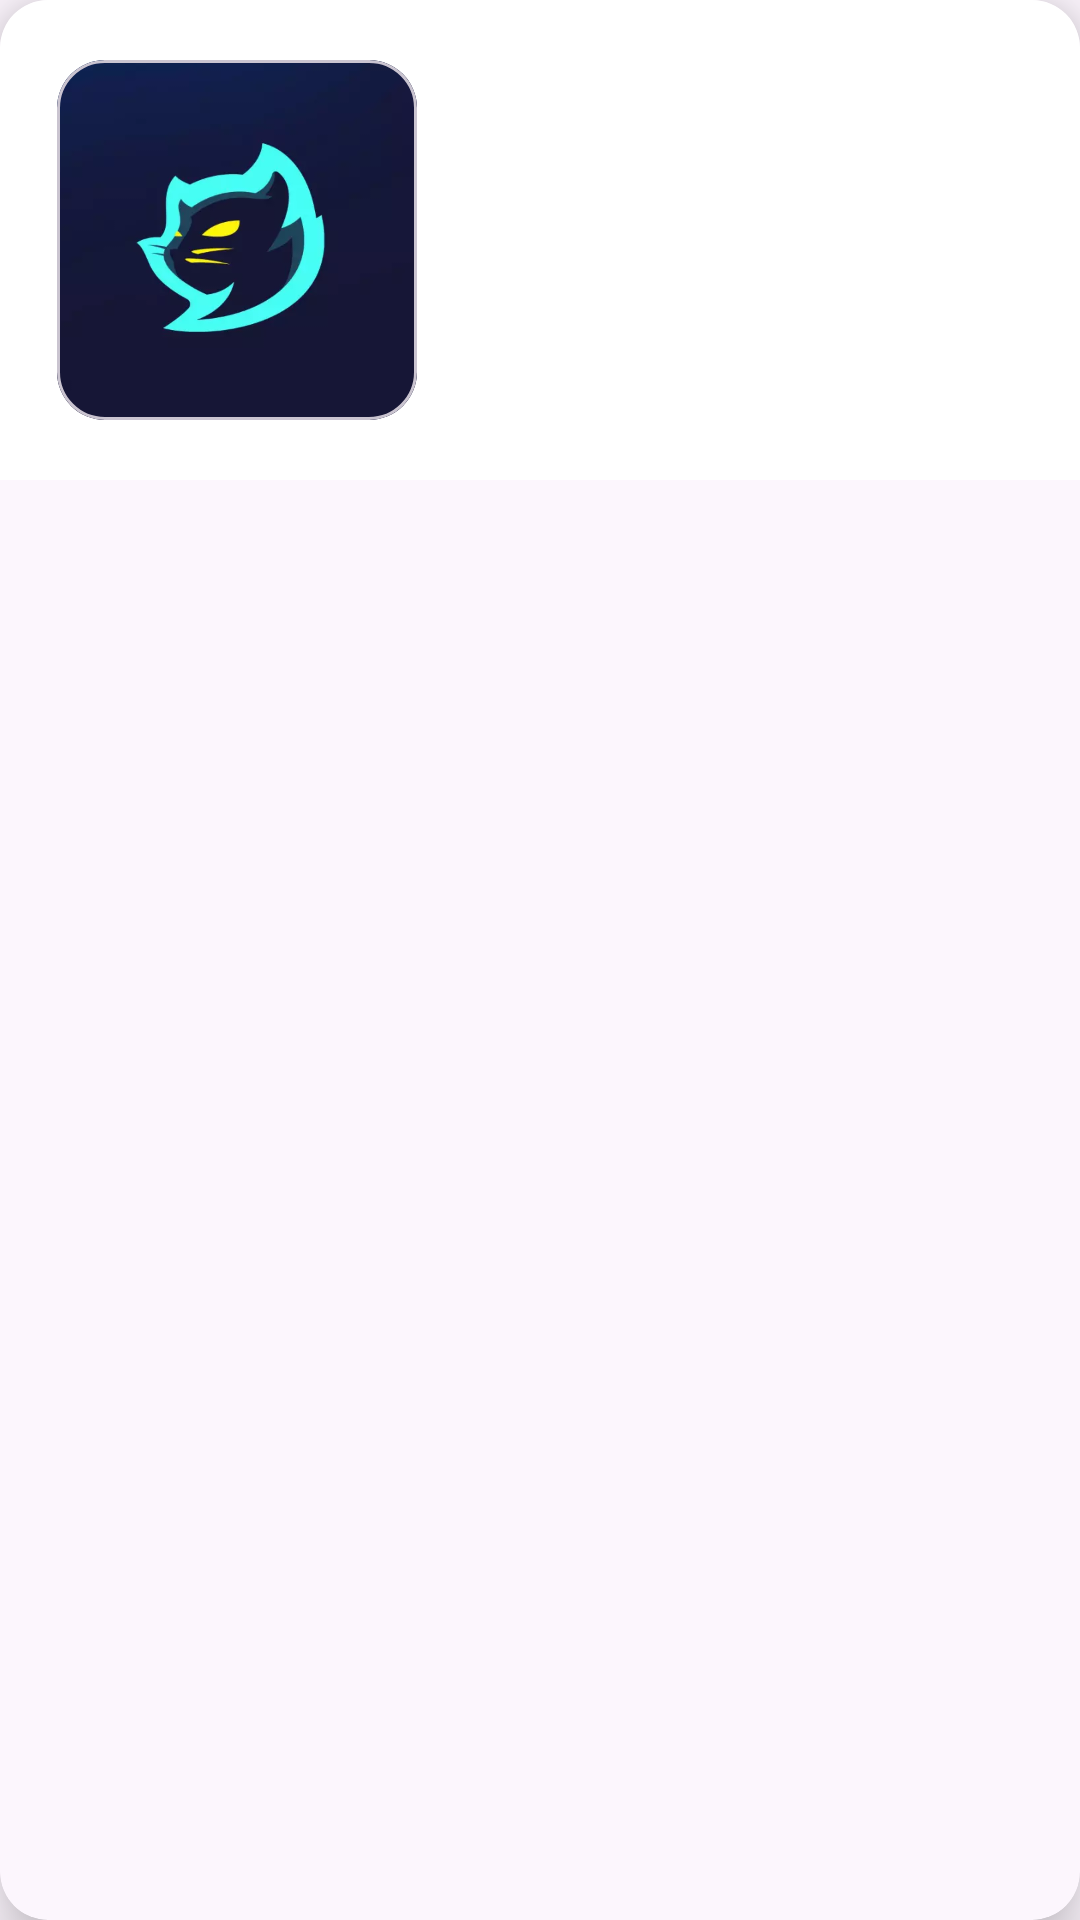

The Android layout XML behind this screen, and the referenced resources:
<!-- AndroidManifest.xml: application theme Theme.CatAssignment -->
<!-- res/layout/cat_item_layout.xml -->
<?xml version="1.0" encoding="utf-8"?>
<layout xmlns:android="http://schemas.android.com/apk/res/android"
    xmlns:app="http://schemas.android.com/apk/res-auto">

    <data>

    </data>


    <com.google.android.material.card.MaterialCardView
        android:layout_width="match_parent"
        android:layout_height="wrap_content"
        android:theme="@style/Platform.MaterialComponents.Light"
        app:cardCornerRadius="@dimen/_16dp"
        app:cardElevation="@dimen/_12dp"
        app:strokeWidth="0dp"
        android:layout_marginVertical="@dimen/_10dp"
        android:layout_marginHorizontal="@dimen/_10dp"
        app:layout_constraintStart_toStartOf="parent"
        app:layout_constraintTop_toTopOf="parent">
    <androidx.constraintlayout.widget.ConstraintLayout
        android:layout_width="match_parent"
        android:layout_height="wrap_content"
        android:background="@color/white"
        android:paddingHorizontal="@dimen/_12dp"
        android:paddingVertical="@dimen/_12dp">

        <com.google.android.material.card.MaterialCardView
            android:id="@+id/imgCard"
            android:layout_width="wrap_content"
            android:layout_height="wrap_content"
            android:theme="@style/Platform.MaterialComponents.Light"
            app:cardCornerRadius="@dimen/_16dp"
            app:cardUseCompatPadding="true"
            app:layout_constraintStart_toStartOf="parent"
            app:layout_constraintTop_toTopOf="parent">

            <androidx.appcompat.widget.AppCompatImageView
                android:id="@+id/ivImage"
                android:layout_width="@dimen/_120dp"
                android:layout_height="@dimen/_120dp"
                android:scaleType="centerCrop"
                android:src="@drawable/placeholder" />
        </com.google.android.material.card.MaterialCardView>

        <androidx.appcompat.widget.AppCompatTextView
            android:id="@+id/tvName"
            android:layout_width="0dp"
            android:layout_height="wrap_content"
            android:layout_marginHorizontal="@dimen/_8dp"
            android:layout_marginTop="@dimen/_12dp"
            android:textColor="@color/blue"
            android:textSize="@dimen/_18sp"
            android:textStyle="bold"
            app:layout_constraintEnd_toEndOf="parent"
            app:layout_constraintStart_toEndOf="@id/imgCard"
            app:layout_constraintTop_toTopOf="parent" />

        <androidx.appcompat.widget.AppCompatTextView
            android:id="@+id/tvDesc"
            android:layout_width="0dp"
            android:layout_height="wrap_content"
            android:layout_marginHorizontal="@dimen/_8dp"
            android:layout_marginVertical="@dimen/_8dp"
            android:ellipsize="end"
            android:maxLines="3"
            android:textStyle="italic"
            app:layout_constraintEnd_toEndOf="parent"
            app:layout_constraintStart_toEndOf="@id/imgCard"
            app:layout_constraintTop_toBottomOf="@id/tvName" />

    </androidx.constraintlayout.widget.ConstraintLayout>
    </com.google.android.material.card.MaterialCardView>
</layout>
<!-- resources referenced by this layout -->
<resources>
  <color name="blue">#1D9BF0</color>
  <color name="white">#FFFFFFFF</color>
  <dimen name="_10dp">10dp</dimen>
  <dimen name="_120dp">120dp</dimen>
  <dimen name="_12dp">12dp</dimen>
  <dimen name="_16dp">16dp</dimen>
  <dimen name="_18sp">18sp</dimen>
  <dimen name="_8dp">8dp</dimen>
  <!-- drawable placeholder: png bitmap (drawable, 915644 bytes) -->
  <style name="Theme.CatAssignment" parent="Base.Theme.CatAssignment" />
  <style name="Base.Theme.CatAssignment" parent="Theme.Material3.DayNight.NoActionBar">
          
          
      </style>
</resources>
